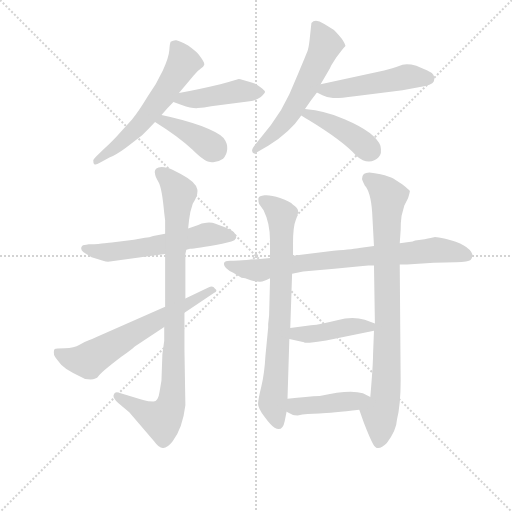
t = 0.00 s
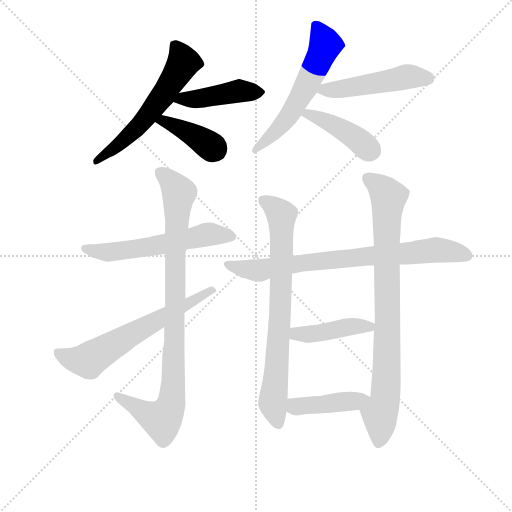
t = 2.05 s
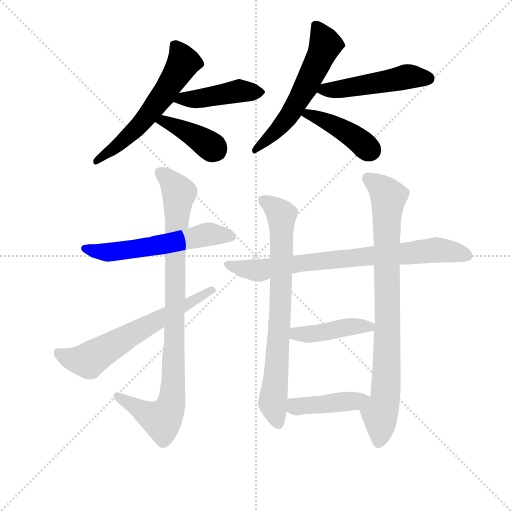
t = 4.10 s
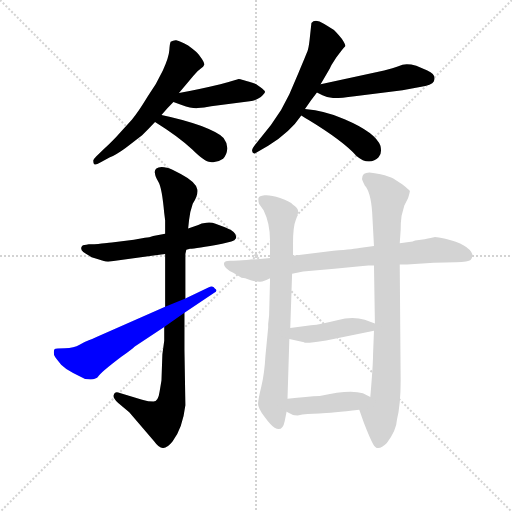
t = 6.16 s
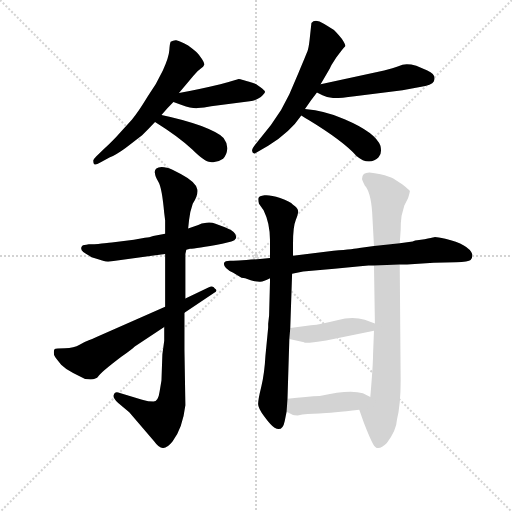
t = 8.21 s
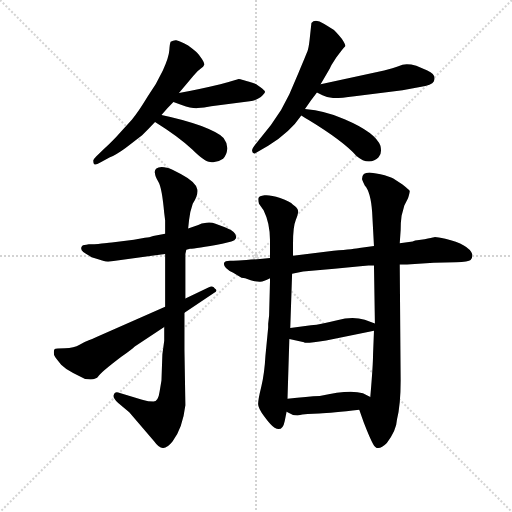
t = 10.26 s

The animated SVG that drew these frames (rendered in a browser with its animation timeline set to each time). Animation: 14 CSS @keyframes rules; one cycle of 10.26 s.

<svg version="1.1" viewBox="0 0 1024 1024" xmlns="http://www.w3.org/2000/svg">
  <g stroke="lightgray" stroke-dasharray="1,1" stroke-width="1" transform="scale(4, 4)">
    <line x1="0" y1="0" x2="256" y2="256"></line>
    <line x1="256" y1="0" x2="0" y2="256"></line>
    <line x1="128" y1="0" x2="128" y2="256"></line>
    <line x1="0" y1="128" x2="256" y2="128"></line>
  </g>
<g transform="scale(0.92, -0.92) translate(60, -900)">
   <style type="text/css">
    @keyframes keyframes0 {
      from {
       stroke: blue;
       stroke-dashoffset: 586;
       stroke-width: 128;
       }
       66% {
       animation-timing-function: step-end;
       stroke: blue;
       stroke-dashoffset: 0;
       stroke-width: 128;
       }
       to {
       stroke: black;
       stroke-width: 1024;
       }
       }
       #make-me-a-hanzi-animation-0 {
         animation: keyframes0 0.726888s both;
         animation-delay: 0.000000s;
         animation-timing-function: linear;
       }
    @keyframes keyframes1 {
      from {
       stroke: blue;
       stroke-dashoffset: 441;
       stroke-width: 128;
       }
       59% {
       animation-timing-function: step-end;
       stroke: blue;
       stroke-dashoffset: 0;
       stroke-width: 128;
       }
       to {
       stroke: black;
       stroke-width: 1024;
       }
       }
       #make-me-a-hanzi-animation-1 {
         animation: keyframes1 0.608887s both;
         animation-delay: 0.726888s;
         animation-timing-function: linear;
       }
    @keyframes keyframes2 {
      from {
       stroke: blue;
       stroke-dashoffset: 396;
       stroke-width: 128;
       }
       56% {
       animation-timing-function: step-end;
       stroke: blue;
       stroke-dashoffset: 0;
       stroke-width: 128;
       }
       to {
       stroke: black;
       stroke-width: 1024;
       }
       }
       #make-me-a-hanzi-animation-2 {
         animation: keyframes2 0.572266s both;
         animation-delay: 1.335775s;
         animation-timing-function: linear;
       }
    @keyframes keyframes3 {
      from {
       stroke: blue;
       stroke-dashoffset: 579;
       stroke-width: 128;
       }
       65% {
       animation-timing-function: step-end;
       stroke: blue;
       stroke-dashoffset: 0;
       stroke-width: 128;
       }
       to {
       stroke: black;
       stroke-width: 1024;
       }
       }
       #make-me-a-hanzi-animation-3 {
         animation: keyframes3 0.721191s both;
         animation-delay: 1.908040s;
         animation-timing-function: linear;
       }
    @keyframes keyframes4 {
      from {
       stroke: blue;
       stroke-dashoffset: 494;
       stroke-width: 128;
       }
       62% {
       animation-timing-function: step-end;
       stroke: blue;
       stroke-dashoffset: 0;
       stroke-width: 128;
       }
       to {
       stroke: black;
       stroke-width: 1024;
       }
       }
       #make-me-a-hanzi-animation-4 {
         animation: keyframes4 0.652018s both;
         animation-delay: 2.629232s;
         animation-timing-function: linear;
       }
    @keyframes keyframes5 {
      from {
       stroke: blue;
       stroke-dashoffset: 423;
       stroke-width: 128;
       }
       58% {
       animation-timing-function: step-end;
       stroke: blue;
       stroke-dashoffset: 0;
       stroke-width: 128;
       }
       to {
       stroke: black;
       stroke-width: 1024;
       }
       }
       #make-me-a-hanzi-animation-5 {
         animation: keyframes5 0.594238s both;
         animation-delay: 3.281250s;
         animation-timing-function: linear;
       }
    @keyframes keyframes6 {
      from {
       stroke: blue;
       stroke-dashoffset: 576;
       stroke-width: 128;
       }
       65% {
       animation-timing-function: step-end;
       stroke: blue;
       stroke-dashoffset: 0;
       stroke-width: 128;
       }
       to {
       stroke: black;
       stroke-width: 1024;
       }
       }
       #make-me-a-hanzi-animation-6 {
         animation: keyframes6 0.718750s both;
         animation-delay: 3.875488s;
         animation-timing-function: linear;
       }
    @keyframes keyframes7 {
      from {
       stroke: blue;
       stroke-dashoffset: 926;
       stroke-width: 128;
       }
       75% {
       animation-timing-function: step-end;
       stroke: blue;
       stroke-dashoffset: 0;
       stroke-width: 128;
       }
       to {
       stroke: black;
       stroke-width: 1024;
       }
       }
       #make-me-a-hanzi-animation-7 {
         animation: keyframes7 1.003581s both;
         animation-delay: 4.594238s;
         animation-timing-function: linear;
       }
    @keyframes keyframes8 {
      from {
       stroke: blue;
       stroke-dashoffset: 637;
       stroke-width: 128;
       }
       67% {
       animation-timing-function: step-end;
       stroke: blue;
       stroke-dashoffset: 0;
       stroke-width: 128;
       }
       to {
       stroke: black;
       stroke-width: 1024;
       }
       }
       #make-me-a-hanzi-animation-8 {
         animation: keyframes8 0.768392s both;
         animation-delay: 5.597819s;
         animation-timing-function: linear;
       }
    @keyframes keyframes9 {
      from {
       stroke: blue;
       stroke-dashoffset: 782;
       stroke-width: 128;
       }
       72% {
       animation-timing-function: step-end;
       stroke: blue;
       stroke-dashoffset: 0;
       stroke-width: 128;
       }
       to {
       stroke: black;
       stroke-width: 1024;
       }
       }
       #make-me-a-hanzi-animation-9 {
         animation: keyframes9 0.886393s both;
         animation-delay: 6.366211s;
         animation-timing-function: linear;
       }
    @keyframes keyframes10 {
      from {
       stroke: blue;
       stroke-dashoffset: 760;
       stroke-width: 128;
       }
       71% {
       animation-timing-function: step-end;
       stroke: blue;
       stroke-dashoffset: 0;
       stroke-width: 128;
       }
       to {
       stroke: black;
       stroke-width: 1024;
       }
       }
       #make-me-a-hanzi-animation-10 {
         animation: keyframes10 0.868490s both;
         animation-delay: 7.252604s;
         animation-timing-function: linear;
       }
    @keyframes keyframes11 {
      from {
       stroke: blue;
       stroke-dashoffset: 848;
       stroke-width: 128;
       }
       73% {
       animation-timing-function: step-end;
       stroke: blue;
       stroke-dashoffset: 0;
       stroke-width: 128;
       }
       to {
       stroke: black;
       stroke-width: 1024;
       }
       }
       #make-me-a-hanzi-animation-11 {
         animation: keyframes11 0.940104s both;
         animation-delay: 8.121094s;
         animation-timing-function: linear;
       }
    @keyframes keyframes12 {
      from {
       stroke: blue;
       stroke-dashoffset: 433;
       stroke-width: 128;
       }
       58% {
       animation-timing-function: step-end;
       stroke: blue;
       stroke-dashoffset: 0;
       stroke-width: 128;
       }
       to {
       stroke: black;
       stroke-width: 1024;
       }
       }
       #make-me-a-hanzi-animation-12 {
         animation: keyframes12 0.602376s both;
         animation-delay: 9.061198s;
         animation-timing-function: linear;
       }
    @keyframes keyframes13 {
      from {
       stroke: blue;
       stroke-dashoffset: 426;
       stroke-width: 128;
       }
       58% {
       animation-timing-function: step-end;
       stroke: blue;
       stroke-dashoffset: 0;
       stroke-width: 128;
       }
       to {
       stroke: black;
       stroke-width: 1024;
       }
       }
       #make-me-a-hanzi-animation-13 {
         animation: keyframes13 0.596680s both;
         animation-delay: 9.663574s;
         animation-timing-function: linear;
       }
</style>
<path d="M 291.0 650.0 Q 303.0 664.0 317.0 678.0 L 329.0 698.0 L 361.0 736.0 Q 369.0 746.0 376.0 750.5 Q 383.0 755.0 384.0 759.0 Q 385.0 763.0 379.0 772.0 Q 373.0 781.0 369.0 785.0 Q 365.0 789.0 349.0 801.0 Q 329.0 812.0 323.0 812.5 Q 317.0 813.0 311.0 809.0 Q 309.0 805.0 308.0 790.0 Q 307.0 775.0 294.0 746.5 Q 281.0 718.0 261.0 690.0 Q 241.0 657.0 227.0 640.0 L 195.0 605.0 Q 187.0 596.0 167.0 577.0 L 149.0 560.0 Q 141.0 552.0 143.0 549.0 Q 143.0 537.0 157.0 546.0 L 179.0 558.0 Q 191.0 562.0 213.0 578.0 L 249.0 606.0 Q 263.0 620.0 277.0 635.0 L 291.0 650.0 Z" fill="lightgray"></path> 
<path d="M 317.0 678.0 L 335.0 672.0 Q 357.0 664.0 370.0 665.0 Q 383.0 666.0 399.0 669.0 L 483.0 680.0 Q 495.0 681.0 507.0 689.0 Q 517.0 698.0 516.0 701.0 Q 515.0 704.0 507.0 710.0 L 497.0 717.0 Q 463.0 728.0 459.0 728.0 L 435.0 721.0 L 419.0 717.0 Q 369.0 705.0 329.0 698.0 C 299.0 693.0 289.0 687.0 317.0 678.0 Z" fill="lightgray"></path> 
<path d="M 277.0 635.0 Q 330.0 602.0 358.0 575.0 Q 385.0 548.0 397.0 548.0 Q 411.0 545.0 425.0 555.0 Q 433.0 563.0 434.0 576.0 Q 435.0 588.0 426.0 600.0 Q 417.0 611.0 378.0 626.0 Q 339.0 640.0 291.0 650.0 C 262.0 656.0 252.0 651.0 277.0 635.0 Z" fill="lightgray"></path> 
<path d="M 637.0 717.0 L 657.0 751.0 Q 659.0 755.0 661.0 759.0 L 671.0 775.0 L 683.0 791.0 Q 687.0 796.0 691.0 800.0 Q 691.0 804.0 683.0 816.0 Q 669.0 833.0 666.0 835.0 Q 663.0 837.0 644.0 848.5 Q 625.0 860.0 617.0 850.0 L 613.0 813.0 Q 611.0 795.0 608.0 787.5 Q 605.0 780.0 589.0 742.0 L 569.0 695.0 L 551.0 661.0 L 529.0 628.0 L 495.0 586.0 Q 482.0 570.0 493.0 566.0 L 523.0 583.0 Q 571.0 613.0 595.0 649.0 L 603.0 663.0 Q 617.0 684.0 629.0 699.0 L 637.0 717.0 Z" fill="lightgray"></path> 
<path d="M 803.0 755.0 Q 781.0 748.0 775.0 747.0 L 637.0 717.0 C 608.0 711.0 606.0 710.0 629.0 699.0 L 641.0 693.0 Q 653.0 687.0 664.0 687.0 Q 675.0 686.0 711.0 691.0 L 815.0 704.0 L 853.0 711.0 Q 879.0 715.0 883.0 723.0 Q 890.0 738.0 869.0 747.0 L 845.0 757.0 Q 826.0 762.0 815.0 759.0 L 803.0 755.0 Z" fill="lightgray"></path> 
<path d="M 595.0 649.0 Q 601.0 645.0 611.0 639.0 Q 685.0 594.0 715.0 561.0 Q 729.0 549.0 742.0 549.0 Q 755.0 549.0 763.0 558.0 Q 771.0 566.0 767.0 583.0 Q 757.0 612.0 689.0 641.0 Q 648.0 659.0 603.0 663.0 C 573.0 666.0 570.0 665.0 595.0 649.0 Z" fill="lightgray"></path> 
<path d="M 299.0 392.0 L 273.0 387.0 Q 265.0 384.0 255.0 383.0 L 231.0 379.0 L 183.0 373.0 Q 181.0 373.0 145.0 369.0 L 133.0 369.0 Q 121.0 367.0 119.0 366.0 Q 113.0 360.0 121.0 352.0 Q 129.0 347.0 139.0 341.0 Q 167.0 332.0 175.0 331.0 L 299.0 348.0 L 345.0 357.0 L 353.0 359.0 Q 365.0 359.0 423.0 370.0 L 443.0 375.0 Q 451.0 377.0 453.0 382.0 Q 457.0 395.0 429.0 406.0 L 407.0 414.0 Q 401.0 417.0 389.0 416.0 Q 377.0 415.0 371.0 411.0 L 349.0 403.0 L 299.0 392.0 Z" fill="lightgray"></path> 
<path d="M 299.0 421.0 L 299.0 392.0 L 299.0 348.0 L 299.0 233.0 L 297.0 189.0 L 297.0 164.0 Q 297.0 163.0 297.0 159.0 L 293.0 130.0 L 291.0 73.0 L 287.0 49.0 Q 284.0 27.0 273.5 27.0 Q 263.0 27.0 249.0 31.0 L 197.0 47.0 Q 189.0 49.0 187.0 41.0 Q 185.0 35.0 197.0 24.0 L 221.0 4.0 L 275.0 -59.0 Q 285.0 -73.0 294.0 -74.0 Q 303.0 -75.0 315.0 -60.0 Q 337.0 -31.0 343.0 19.0 L 341.0 139.0 L 341.0 220.0 L 343.0 251.0 L 343.0 348.0 L 345.0 357.0 L 349.0 403.0 L 351.0 422.0 Q 353.0 440.0 359.0 457.0 Q 371.0 476.0 369.0 488.0 Q 367.0 504.0 333.0 522.0 L 315.0 531.0 Q 309.0 535.0 297.0 536.5 Q 285.0 538.0 280.0 533.5 Q 275.0 529.0 277.0 523.0 Q 277.0 517.0 284.5 504.5 Q 292.0 492.0 297.0 437.0 L 299.0 421.0 Z" fill="lightgray"></path> 
<path d="M 299.0 233.0 L 151.0 168.0 Q 141.0 163.0 133.0 160.5 Q 125.0 158.0 113.0 150.5 Q 101.0 143.0 81.0 143.0 Q 61.0 143.0 59.0 141.5 Q 57.0 140.0 57.0 134.5 Q 57.0 129.0 59.0 125.5 Q 61.0 122.0 73.0 107.0 Q 83.0 97.0 99.0 89.0 L 125.0 76.0 Q 141.0 74.0 146.0 76.5 L 151.0 79.0 L 153.0 81.0 Q 157.0 89.0 203.0 124.0 Q 227.0 141.0 233.0 147.0 L 297.0 189.0 L 341.0 220.0 L 405.0 263.0 Q 415.0 268.0 407.0 273.0 Q 403.0 280.0 393.0 275.0 L 343.0 251.0 L 299.0 233.0 Z" fill="lightgray"></path> 
<path d="M 527.0 339.0 L 505.0 337.0 Q 451.0 333.0 440.0 333.0 Q 429.0 333.0 427.0 328.0 Q 425.0 318.0 447.0 307.0 L 465.0 296.0 Q 469.0 296.0 473.0 295.0 L 485.0 291.0 Q 499.0 287.0 506.0 287.5 Q 513.0 288.0 527.0 295.0 L 575.0 305.0 L 599.0 310.0 L 667.0 316.0 L 723.0 321.0 L 741.0 323.0 L 753.0 323.0 L 809.0 325.0 L 825.0 325.0 L 883.0 329.0 L 931.0 330.0 Q 959.0 331.0 963.0 335.0 Q 967.0 339.0 967.0 347.0 Q 959.0 369.0 908.0 381.0 Q 889.0 385.0 884.0 384.5 Q 879.0 384.0 863.0 380.0 L 851.0 378.0 Q 841.0 377.0 837.0 375.0 L 809.0 371.0 L 753.0 365.0 L 721.0 361.0 Q 713.0 359.0 665.0 355.0 L 577.0 344.0 L 527.0 339.0 Z" fill="lightgray"></path> 
<path d="M 577.0 344.0 L 577.0 371.0 Q 577.0 407.0 583.0 421.5 Q 589.0 436.0 588.0 442.0 Q 587.0 448.0 577.0 455.0 Q 571.0 462.0 549.0 469.5 Q 527.0 477.0 515.0 475.5 Q 503.0 474.0 502.0 469.5 Q 501.0 465.0 503.0 457.0 L 513.0 443.0 Q 527.0 415.0 527.0 377.0 L 527.0 339.0 L 527.0 295.0 L 527.0 290.0 L 525.0 214.0 L 523.0 196.0 L 523.0 188.0 L 517.0 126.0 Q 515.0 88.0 508.0 59.5 Q 501.0 31.0 501.0 22.0 Q 501.0 13.0 515.0 -6.0 Q 529.0 -25.0 537.0 -30.0 Q 554.0 -40.0 559.0 -15.0 L 563.0 5.0 L 565.0 33.0 L 569.0 163.0 L 571.0 187.0 L 575.0 305.0 L 577.0 344.0 Z" fill="lightgray"></path> 
<path d="M 721.0 9.0 L 731.0 -19.0 Q 745.0 -55.0 751.0 -65.0 Q 760.0 -84.0 781.0 -63.0 Q 802.0 -35.0 803.0 -12.0 Q 811.0 20.0 811.0 73.0 L 809.0 325.0 L 809.0 371.0 L 811.0 400.0 Q 811.0 417.0 813.0 431.0 L 819.0 453.0 L 827.0 469.0 Q 831.0 482.0 831.0 485.0 Q 829.0 488.0 815.0 499.0 L 795.0 512.0 Q 787.0 516.0 767.0 521.0 Q 747.0 525.0 743.0 525.0 Q 727.0 525.0 727.0 511.0 Q 727.0 509.0 733.0 497.0 Q 746.0 483.0 749.0 439.0 L 753.0 365.0 L 753.0 323.0 L 755.0 197.0 L 753.0 181.0 L 751.0 130.0 Q 751.0 107.0 745.0 37.0 C 743.0 7.0 711.0 37.0 721.0 9.0 Z" fill="lightgray"></path> 
<path d="M 755.0 197.0 L 733.0 205.0 Q 706.0 213.0 673.0 204.0 Q 639.0 195.0 616.0 193.0 L 571.0 187.0 C 541.0 183.0 540.0 169.0 569.0 163.0 L 601.0 156.0 Q 601.0 152.0 649.0 160.0 L 753.0 181.0 C 782.0 187.0 783.0 187.0 755.0 197.0 Z" fill="lightgray"></path> 
<path d="M 563.0 5.0 L 577.0 -2.0 Q 579.0 -3.0 587.0 -3.0 Q 607.0 1.0 634.0 1.0 Q 661.0 2.0 721.0 9.0 C 751.0 12.0 772.0 24.0 745.0 37.0 L 729.0 45.0 Q 700.0 54.0 635.0 39.0 Q 609.0 38.0 565.0 33.0 C 535.0 30.0 536.0 18.0 563.0 5.0 Z" fill="lightgray"></path> 
      <clipPath id="make-me-a-hanzi-clip-0">
      <path d="M 291.0 650.0 Q 303.0 664.0 317.0 678.0 L 329.0 698.0 L 361.0 736.0 Q 369.0 746.0 376.0 750.5 Q 383.0 755.0 384.0 759.0 Q 385.0 763.0 379.0 772.0 Q 373.0 781.0 369.0 785.0 Q 365.0 789.0 349.0 801.0 Q 329.0 812.0 323.0 812.5 Q 317.0 813.0 311.0 809.0 Q 309.0 805.0 308.0 790.0 Q 307.0 775.0 294.0 746.5 Q 281.0 718.0 261.0 690.0 Q 241.0 657.0 227.0 640.0 L 195.0 605.0 Q 187.0 596.0 167.0 577.0 L 149.0 560.0 Q 141.0 552.0 143.0 549.0 Q 143.0 537.0 157.0 546.0 L 179.0 558.0 Q 191.0 562.0 213.0 578.0 L 249.0 606.0 Q 263.0 620.0 277.0 635.0 L 291.0 650.0 Z" fill="lightgray"></path>
      </clipPath>
      <path clip-path="url(#make-me-a-hanzi-clip-0)" d="M 319.0 803.0 L 339.0 764.0 L 294.0 692.0 L 221.0 605.0 L 151.0 552.0 " fill="none" id="make-me-a-hanzi-animation-0" stroke-dasharray="458 916" stroke-linecap="round"></path>

      <clipPath id="make-me-a-hanzi-clip-1">
      <path d="M 317.0 678.0 L 335.0 672.0 Q 357.0 664.0 370.0 665.0 Q 383.0 666.0 399.0 669.0 L 483.0 680.0 Q 495.0 681.0 507.0 689.0 Q 517.0 698.0 516.0 701.0 Q 515.0 704.0 507.0 710.0 L 497.0 717.0 Q 463.0 728.0 459.0 728.0 L 435.0 721.0 L 419.0 717.0 Q 369.0 705.0 329.0 698.0 C 299.0 693.0 289.0 687.0 317.0 678.0 Z" fill="lightgray"></path>
      </clipPath>
      <path clip-path="url(#make-me-a-hanzi-clip-1)" d="M 323.0 681.0 L 459.0 702.0 L 506.0 700.0 " fill="none" id="make-me-a-hanzi-animation-1" stroke-dasharray="313 626" stroke-linecap="round"></path>

      <clipPath id="make-me-a-hanzi-clip-2">
      <path d="M 277.0 635.0 Q 330.0 602.0 358.0 575.0 Q 385.0 548.0 397.0 548.0 Q 411.0 545.0 425.0 555.0 Q 433.0 563.0 434.0 576.0 Q 435.0 588.0 426.0 600.0 Q 417.0 611.0 378.0 626.0 Q 339.0 640.0 291.0 650.0 C 262.0 656.0 252.0 651.0 277.0 635.0 Z" fill="lightgray"></path>
      </clipPath>
      <path clip-path="url(#make-me-a-hanzi-clip-2)" d="M 286.0 633.0 L 297.0 638.0 L 325.0 625.0 L 407.0 574.0 " fill="none" id="make-me-a-hanzi-animation-2" stroke-dasharray="268 536" stroke-linecap="round"></path>

      <clipPath id="make-me-a-hanzi-clip-3">
      <path d="M 637.0 717.0 L 657.0 751.0 Q 659.0 755.0 661.0 759.0 L 671.0 775.0 L 683.0 791.0 Q 687.0 796.0 691.0 800.0 Q 691.0 804.0 683.0 816.0 Q 669.0 833.0 666.0 835.0 Q 663.0 837.0 644.0 848.5 Q 625.0 860.0 617.0 850.0 L 613.0 813.0 Q 611.0 795.0 608.0 787.5 Q 605.0 780.0 589.0 742.0 L 569.0 695.0 L 551.0 661.0 L 529.0 628.0 L 495.0 586.0 Q 482.0 570.0 493.0 566.0 L 523.0 583.0 Q 571.0 613.0 595.0 649.0 L 603.0 663.0 Q 617.0 684.0 629.0 699.0 L 637.0 717.0 Z" fill="lightgray"></path>
      </clipPath>
      <path clip-path="url(#make-me-a-hanzi-clip-3)" d="M 626.0 843.0 L 646.0 809.0 L 629.0 760.0 L 568.0 647.0 L 496.0 573.0 " fill="none" id="make-me-a-hanzi-animation-3" stroke-dasharray="451 902" stroke-linecap="round"></path>

      <clipPath id="make-me-a-hanzi-clip-4">
      <path d="M 803.0 755.0 Q 781.0 748.0 775.0 747.0 L 637.0 717.0 C 608.0 711.0 606.0 710.0 629.0 699.0 L 641.0 693.0 Q 653.0 687.0 664.0 687.0 Q 675.0 686.0 711.0 691.0 L 815.0 704.0 L 853.0 711.0 Q 879.0 715.0 883.0 723.0 Q 890.0 738.0 869.0 747.0 L 845.0 757.0 Q 826.0 762.0 815.0 759.0 L 803.0 755.0 Z" fill="lightgray"></path>
      </clipPath>
      <path clip-path="url(#make-me-a-hanzi-clip-4)" d="M 637.0 701.0 L 824.0 733.0 L 872.0 730.0 " fill="none" id="make-me-a-hanzi-animation-4" stroke-dasharray="366 732" stroke-linecap="round"></path>

      <clipPath id="make-me-a-hanzi-clip-5">
      <path d="M 595.0 649.0 Q 601.0 645.0 611.0 639.0 Q 685.0 594.0 715.0 561.0 Q 729.0 549.0 742.0 549.0 Q 755.0 549.0 763.0 558.0 Q 771.0 566.0 767.0 583.0 Q 757.0 612.0 689.0 641.0 Q 648.0 659.0 603.0 663.0 C 573.0 666.0 570.0 665.0 595.0 649.0 Z" fill="lightgray"></path>
      </clipPath>
      <path clip-path="url(#make-me-a-hanzi-clip-5)" d="M 601.0 650.0 L 636.0 643.0 L 689.0 616.0 L 746.0 572.0 " fill="none" id="make-me-a-hanzi-animation-5" stroke-dasharray="295 590" stroke-linecap="round"></path>

      <clipPath id="make-me-a-hanzi-clip-6">
      <path d="M 299.0 392.0 L 273.0 387.0 Q 265.0 384.0 255.0 383.0 L 231.0 379.0 L 183.0 373.0 Q 181.0 373.0 145.0 369.0 L 133.0 369.0 Q 121.0 367.0 119.0 366.0 Q 113.0 360.0 121.0 352.0 Q 129.0 347.0 139.0 341.0 Q 167.0 332.0 175.0 331.0 L 299.0 348.0 L 345.0 357.0 L 353.0 359.0 Q 365.0 359.0 423.0 370.0 L 443.0 375.0 Q 451.0 377.0 453.0 382.0 Q 457.0 395.0 429.0 406.0 L 407.0 414.0 Q 401.0 417.0 389.0 416.0 Q 377.0 415.0 371.0 411.0 L 349.0 403.0 L 299.0 392.0 Z" fill="lightgray"></path>
      </clipPath>
      <path clip-path="url(#make-me-a-hanzi-clip-6)" d="M 128.0 360.0 L 180.0 352.0 L 288.0 367.0 L 394.0 391.0 L 443.0 385.0 " fill="none" id="make-me-a-hanzi-animation-6" stroke-dasharray="448 896" stroke-linecap="round"></path>

      <clipPath id="make-me-a-hanzi-clip-7">
      <path d="M 299.0 421.0 L 299.0 392.0 L 299.0 348.0 L 299.0 233.0 L 297.0 189.0 L 297.0 164.0 Q 297.0 163.0 297.0 159.0 L 293.0 130.0 L 291.0 73.0 L 287.0 49.0 Q 284.0 27.0 273.5 27.0 Q 263.0 27.0 249.0 31.0 L 197.0 47.0 Q 189.0 49.0 187.0 41.0 Q 185.0 35.0 197.0 24.0 L 221.0 4.0 L 275.0 -59.0 Q 285.0 -73.0 294.0 -74.0 Q 303.0 -75.0 315.0 -60.0 Q 337.0 -31.0 343.0 19.0 L 341.0 139.0 L 341.0 220.0 L 343.0 251.0 L 343.0 348.0 L 345.0 357.0 L 349.0 403.0 L 351.0 422.0 Q 353.0 440.0 359.0 457.0 Q 371.0 476.0 369.0 488.0 Q 367.0 504.0 333.0 522.0 L 315.0 531.0 Q 309.0 535.0 297.0 536.5 Q 285.0 538.0 280.0 533.5 Q 275.0 529.0 277.0 523.0 Q 277.0 517.0 284.5 504.5 Q 292.0 492.0 297.0 437.0 L 299.0 421.0 Z" fill="lightgray"></path>
      </clipPath>
      <path clip-path="url(#make-me-a-hanzi-clip-7)" d="M 288.0 526.0 L 330.0 480.0 L 321.0 355.0 L 313.0 26.0 L 292.0 -12.0 L 195.0 39.0 " fill="none" id="make-me-a-hanzi-animation-7" stroke-dasharray="798 1596" stroke-linecap="round"></path>

      <clipPath id="make-me-a-hanzi-clip-8">
      <path d="M 299.0 233.0 L 151.0 168.0 Q 141.0 163.0 133.0 160.5 Q 125.0 158.0 113.0 150.5 Q 101.0 143.0 81.0 143.0 Q 61.0 143.0 59.0 141.5 Q 57.0 140.0 57.0 134.5 Q 57.0 129.0 59.0 125.5 Q 61.0 122.0 73.0 107.0 Q 83.0 97.0 99.0 89.0 L 125.0 76.0 Q 141.0 74.0 146.0 76.5 L 151.0 79.0 L 153.0 81.0 Q 157.0 89.0 203.0 124.0 Q 227.0 141.0 233.0 147.0 L 297.0 189.0 L 341.0 220.0 L 405.0 263.0 Q 415.0 268.0 407.0 273.0 Q 403.0 280.0 393.0 275.0 L 343.0 251.0 L 299.0 233.0 Z" fill="lightgray"></path>
      </clipPath>
      <path clip-path="url(#make-me-a-hanzi-clip-8)" d="M 63.0 137.0 L 93.0 120.0 L 132.0 116.0 L 399.0 269.0 " fill="none" id="make-me-a-hanzi-animation-8" stroke-dasharray="509 1018" stroke-linecap="round"></path>

      <clipPath id="make-me-a-hanzi-clip-9">
      <path d="M 527.0 339.0 L 505.0 337.0 Q 451.0 333.0 440.0 333.0 Q 429.0 333.0 427.0 328.0 Q 425.0 318.0 447.0 307.0 L 465.0 296.0 Q 469.0 296.0 473.0 295.0 L 485.0 291.0 Q 499.0 287.0 506.0 287.5 Q 513.0 288.0 527.0 295.0 L 575.0 305.0 L 599.0 310.0 L 667.0 316.0 L 723.0 321.0 L 741.0 323.0 L 753.0 323.0 L 809.0 325.0 L 825.0 325.0 L 883.0 329.0 L 931.0 330.0 Q 959.0 331.0 963.0 335.0 Q 967.0 339.0 967.0 347.0 Q 959.0 369.0 908.0 381.0 Q 889.0 385.0 884.0 384.5 Q 879.0 384.0 863.0 380.0 L 851.0 378.0 Q 841.0 377.0 837.0 375.0 L 809.0 371.0 L 753.0 365.0 L 721.0 361.0 Q 713.0 359.0 665.0 355.0 L 577.0 344.0 L 527.0 339.0 Z" fill="lightgray"></path>
      </clipPath>
      <path clip-path="url(#make-me-a-hanzi-clip-9)" d="M 435.0 325.0 L 503.0 312.0 L 616.0 331.0 L 885.0 357.0 L 956.0 344.0 " fill="none" id="make-me-a-hanzi-animation-9" stroke-dasharray="654 1308" stroke-linecap="round"></path>

      <clipPath id="make-me-a-hanzi-clip-10">
      <path d="M 577.0 344.0 L 577.0 371.0 Q 577.0 407.0 583.0 421.5 Q 589.0 436.0 588.0 442.0 Q 587.0 448.0 577.0 455.0 Q 571.0 462.0 549.0 469.5 Q 527.0 477.0 515.0 475.5 Q 503.0 474.0 502.0 469.5 Q 501.0 465.0 503.0 457.0 L 513.0 443.0 Q 527.0 415.0 527.0 377.0 L 527.0 339.0 L 527.0 295.0 L 527.0 290.0 L 525.0 214.0 L 523.0 196.0 L 523.0 188.0 L 517.0 126.0 Q 515.0 88.0 508.0 59.5 Q 501.0 31.0 501.0 22.0 Q 501.0 13.0 515.0 -6.0 Q 529.0 -25.0 537.0 -30.0 Q 554.0 -40.0 559.0 -15.0 L 563.0 5.0 L 565.0 33.0 L 569.0 163.0 L 571.0 187.0 L 575.0 305.0 L 577.0 344.0 Z" fill="lightgray"></path>
      </clipPath>
      <path clip-path="url(#make-me-a-hanzi-clip-10)" d="M 512.0 464.0 L 552.0 433.0 L 549.0 225.0 L 533.0 24.0 L 545.0 -18.0 " fill="none" id="make-me-a-hanzi-animation-10" stroke-dasharray="632 1264" stroke-linecap="round"></path>

      <clipPath id="make-me-a-hanzi-clip-11">
      <path d="M 721.0 9.0 L 731.0 -19.0 Q 745.0 -55.0 751.0 -65.0 Q 760.0 -84.0 781.0 -63.0 Q 802.0 -35.0 803.0 -12.0 Q 811.0 20.0 811.0 73.0 L 809.0 325.0 L 809.0 371.0 L 811.0 400.0 Q 811.0 417.0 813.0 431.0 L 819.0 453.0 L 827.0 469.0 Q 831.0 482.0 831.0 485.0 Q 829.0 488.0 815.0 499.0 L 795.0 512.0 Q 787.0 516.0 767.0 521.0 Q 747.0 525.0 743.0 525.0 Q 727.0 525.0 727.0 511.0 Q 727.0 509.0 733.0 497.0 Q 746.0 483.0 749.0 439.0 L 753.0 365.0 L 753.0 323.0 L 755.0 197.0 L 753.0 181.0 L 751.0 130.0 Q 751.0 107.0 745.0 37.0 C 743.0 7.0 711.0 37.0 721.0 9.0 Z" fill="lightgray"></path>
      </clipPath>
      <path clip-path="url(#make-me-a-hanzi-clip-11)" d="M 740.0 512.0 L 784.0 472.0 L 781.0 96.0 L 778.0 35.0 L 765.0 0.0 L 766.0 -58.0 " fill="none" id="make-me-a-hanzi-animation-11" stroke-dasharray="720 1440" stroke-linecap="round"></path>

      <clipPath id="make-me-a-hanzi-clip-12">
      <path d="M 755.0 197.0 L 733.0 205.0 Q 706.0 213.0 673.0 204.0 Q 639.0 195.0 616.0 193.0 L 571.0 187.0 C 541.0 183.0 540.0 169.0 569.0 163.0 L 601.0 156.0 Q 601.0 152.0 649.0 160.0 L 753.0 181.0 C 782.0 187.0 783.0 187.0 755.0 197.0 Z" fill="lightgray"></path>
      </clipPath>
      <path clip-path="url(#make-me-a-hanzi-clip-12)" d="M 576.0 168.0 L 585.0 174.0 L 636.0 176.0 L 711.0 191.0 L 742.0 189.0 L 748.0 194.0 " fill="none" id="make-me-a-hanzi-animation-12" stroke-dasharray="305 610" stroke-linecap="round"></path>

      <clipPath id="make-me-a-hanzi-clip-13">
      <path d="M 563.0 5.0 L 577.0 -2.0 Q 579.0 -3.0 587.0 -3.0 Q 607.0 1.0 634.0 1.0 Q 661.0 2.0 721.0 9.0 C 751.0 12.0 772.0 24.0 745.0 37.0 L 729.0 45.0 Q 700.0 54.0 635.0 39.0 Q 609.0 38.0 565.0 33.0 C 535.0 30.0 536.0 18.0 563.0 5.0 Z" fill="lightgray"></path>
      </clipPath>
      <path clip-path="url(#make-me-a-hanzi-clip-13)" d="M 574.0 25.0 L 583.0 16.0 L 739.0 34.0 " fill="none" id="make-me-a-hanzi-animation-13" stroke-dasharray="298 596" stroke-linecap="round"></path>

</g>
</svg>
